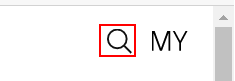
Task: 주식및 환율에 대한 invoke사용 및 오케사용
 
Workflow: 주식

Step 1: click on the element '가로' in window '네이버 증권 - 개인 - Microsoft Edge' (msedge.exe)
